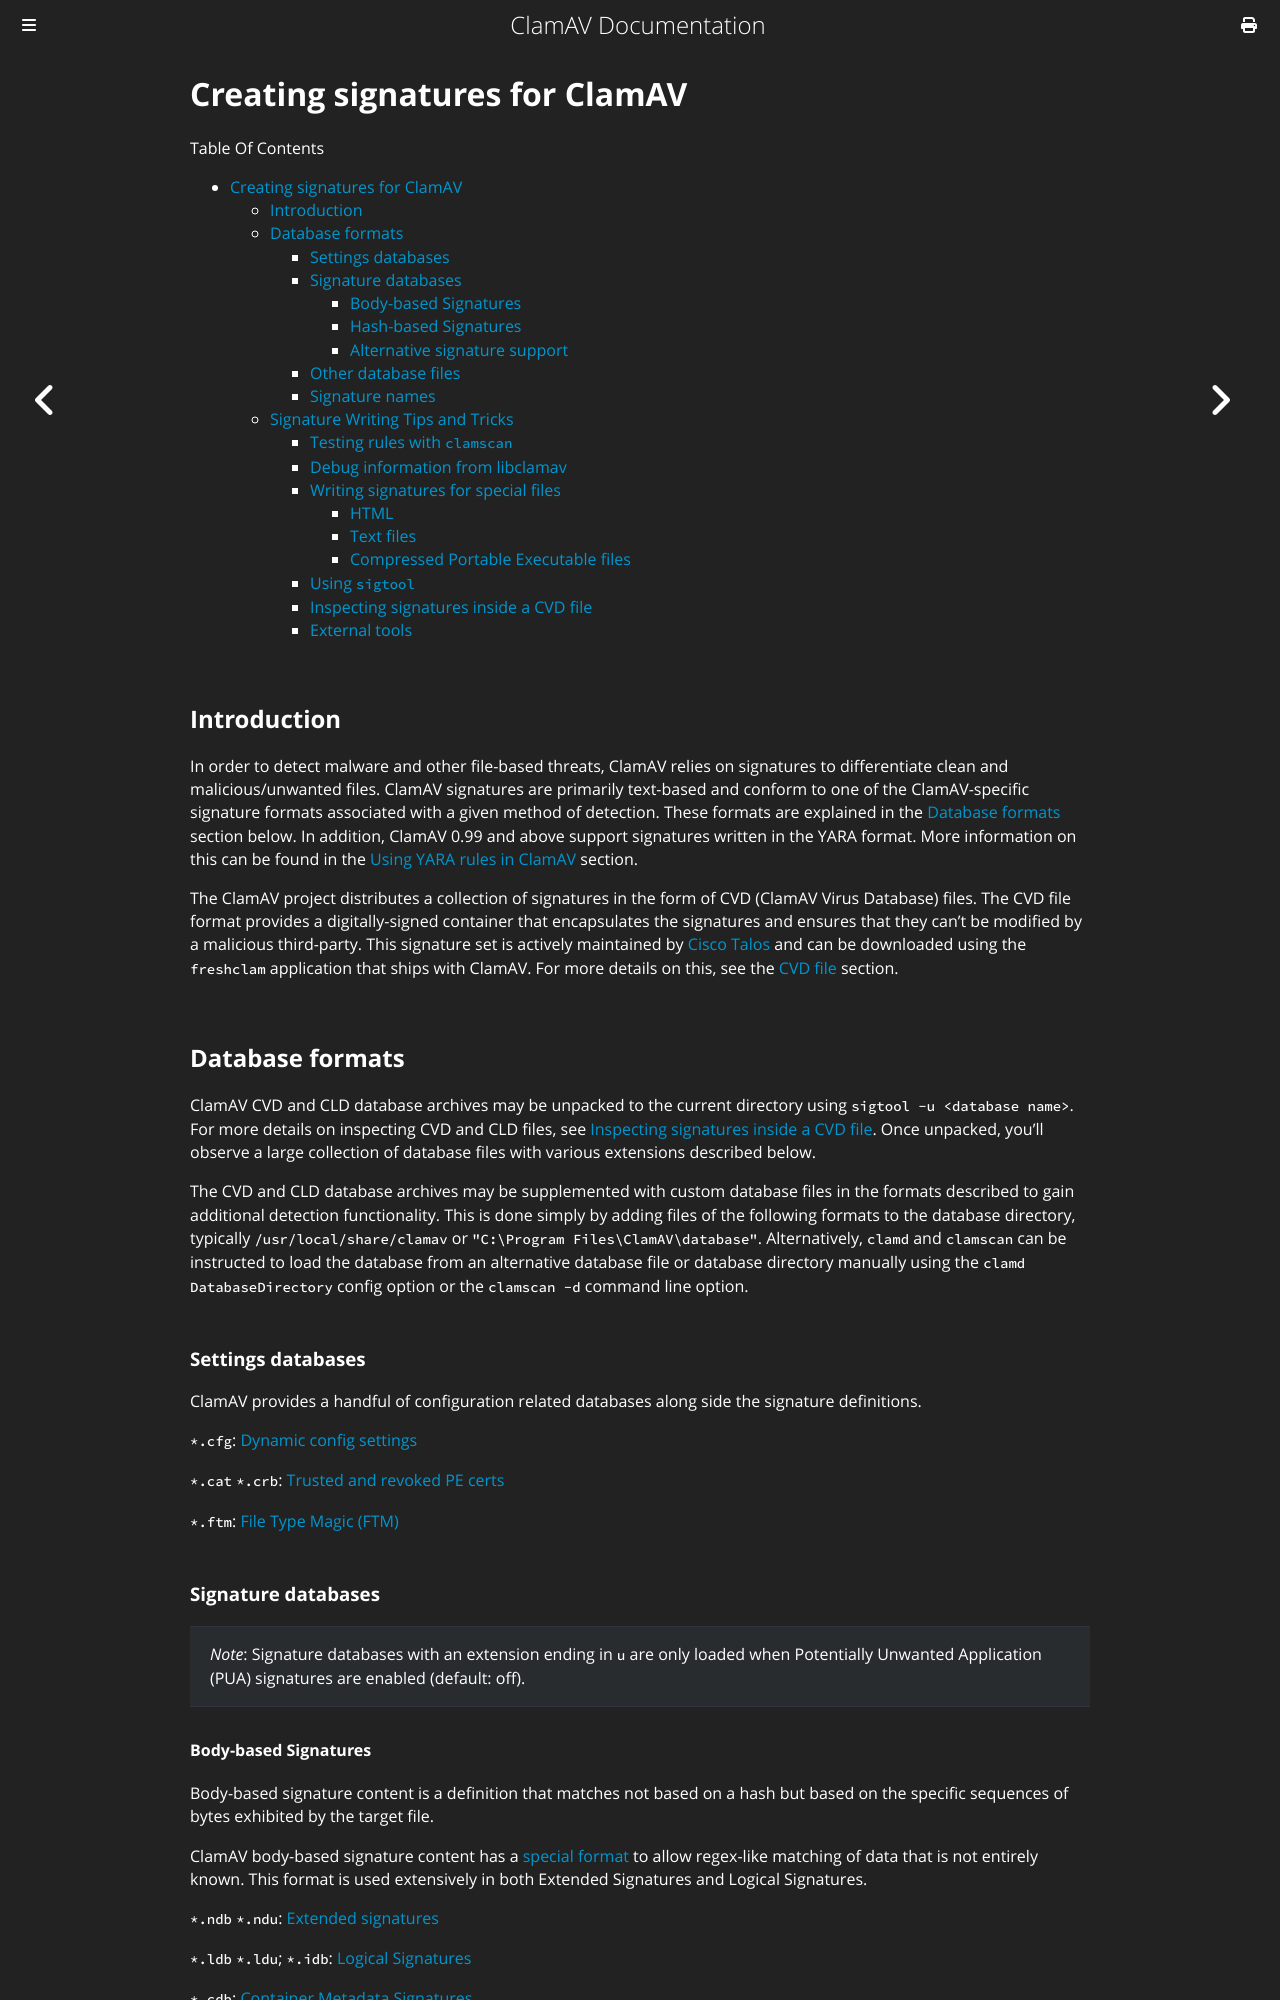

repository: Cisco-Talos/clamav-documentation · page: manual/Signatures.html · generator: mdbook

# Creating signatures for ClamAV

Table Of Contents

- [Creating signatures for ClamAV](#creating-signatures-for-clamav)
  - [Introduction](#introduction)
  - [Database formats](#database-formats)
    - [Settings databases](#settings-databases)
    - [Signature databases](#signature-databases)
      - [Body-based Signatures](#body-based-signatures)
      - [Hash-based Signatures](#hash-based-signatures)
      - [Alternative signature support](#alternative-signature-support)
    - [Other database files](#other-database-files)
    - [Signature names](#signature-names)
  - [Signature Writing Tips and Tricks](#signature-writing-tips-and-tricks)
    - [Testing rules with `clamscan`](#testing-rules-with-clamscan)
    - [Debug information from libclamav](#debug-information-from-libclamav)
    - [Writing signatures for special files](#writing-signatures-for-special-files)
      - [HTML](#html)
      - [Text files](#text-files)
      - [Compressed Portable Executable files](#compressed-portable-executable-files)
    - [Using `sigtool`](#using-sigtool)
    - [Inspecting signatures inside a CVD file](#inspecting-signatures-inside-a-cvd-file)
    - [External tools](#external-tools)

## Introduction

In order to detect malware and other file-based threats, ClamAV relies on signatures to differentiate clean and malicious/unwanted files. ClamAV signatures are primarily text-based and conform to one of the ClamAV-specific signature formats associated with a given method of detection. These formats are explained in the [Database formats](#database-formats) section below. In addition, ClamAV 0.99 and above support signatures written in the YARA format. More information on this can be found in the [Using YARA rules in ClamAV](Signatures/YaraRules.md) section.

The ClamAV project distributes a collection of signatures in the form of CVD (ClamAV Virus Database) files. The CVD file format provides a digitally-signed container that encapsulates the signatures and ensures that they can't be modified by a malicious third-party. This signature set is actively maintained by [Cisco Talos](https://www.talosintelligence.com/) and can be downloaded using the `freshclam` application that ships with ClamAV. For more details on this, see the [CVD file](#inspecting-signatures-inside-a-cvd-file) section.

## Database formats

ClamAV CVD and CLD database archives may be unpacked to the current directory using `sigtool -u <database name>`. For more details on inspecting CVD and CLD files, see [Inspecting signatures inside a CVD file](#inspecting-signatures-inside-a-cvd-file). Once unpacked, you'll observe a large collection of database files with various extensions described below.

The CVD and CLD database archives may be supplemented with custom database files in the formats described to gain additional detection functionality. This is done simply by adding files of the following formats to the database directory, typically `/usr/local/share/clamav` or `"C:\Program Files\ClamAV\database"`. Alternatively, `clamd` and `clamscan` can be instructed to load the database from an alternative database file or database directory manually using the `clamd` `DatabaseDirectory` config option or the `clamscan -d` command line option.

### Settings databases

ClamAV provides a handful of configuration related databases along side the signature definitions.

`*.cfg`: [Dynamic config settings](Signatures/DynamicConfig.md)

`*.cat` `*.crb`: [Trusted and revoked PE certs](Signatures/AuthenticodeRules.md)

`*.ftm`: [File Type Magic (FTM)](Signatures/FileTypeMagic.md)

### Signature databases

> _Note_: Signature databases with an extension ending in `u` are only loaded when Potentially Unwanted Application (PUA) signatures are enabled (default: off).

#### Body-based Signatures

Body-based signature content is a definition that matches not based on a hash but based on the specific sequences of bytes exhibited by the target file.

ClamAV body-based signature content has a [special format](Signatures/BodySignatureFormat.md) to allow regex-like matching of data that is not entirely known. This format is used extensively in both Extended Signatures and Logical Signatures.

`*.ndb` `*.ndu`: [Extended signatures](Signatures/ExtendedSignatures.md)

`*.ldb` `*.ldu`; `*.idb`: [Logical Signatures](Signatures/LogicalSignatures.md)

`*.cdb`: [Container Metadata Signatures](Signatures/ContainerMetadata.md)

`*.cbc`: [Bytecode Signatures](Signatures/BytecodeSignatures.md)

`*.pdb` `*.gdb` `*.wdb`: [Phishing URL Signatures](Signatures/PhishSigs.md))
